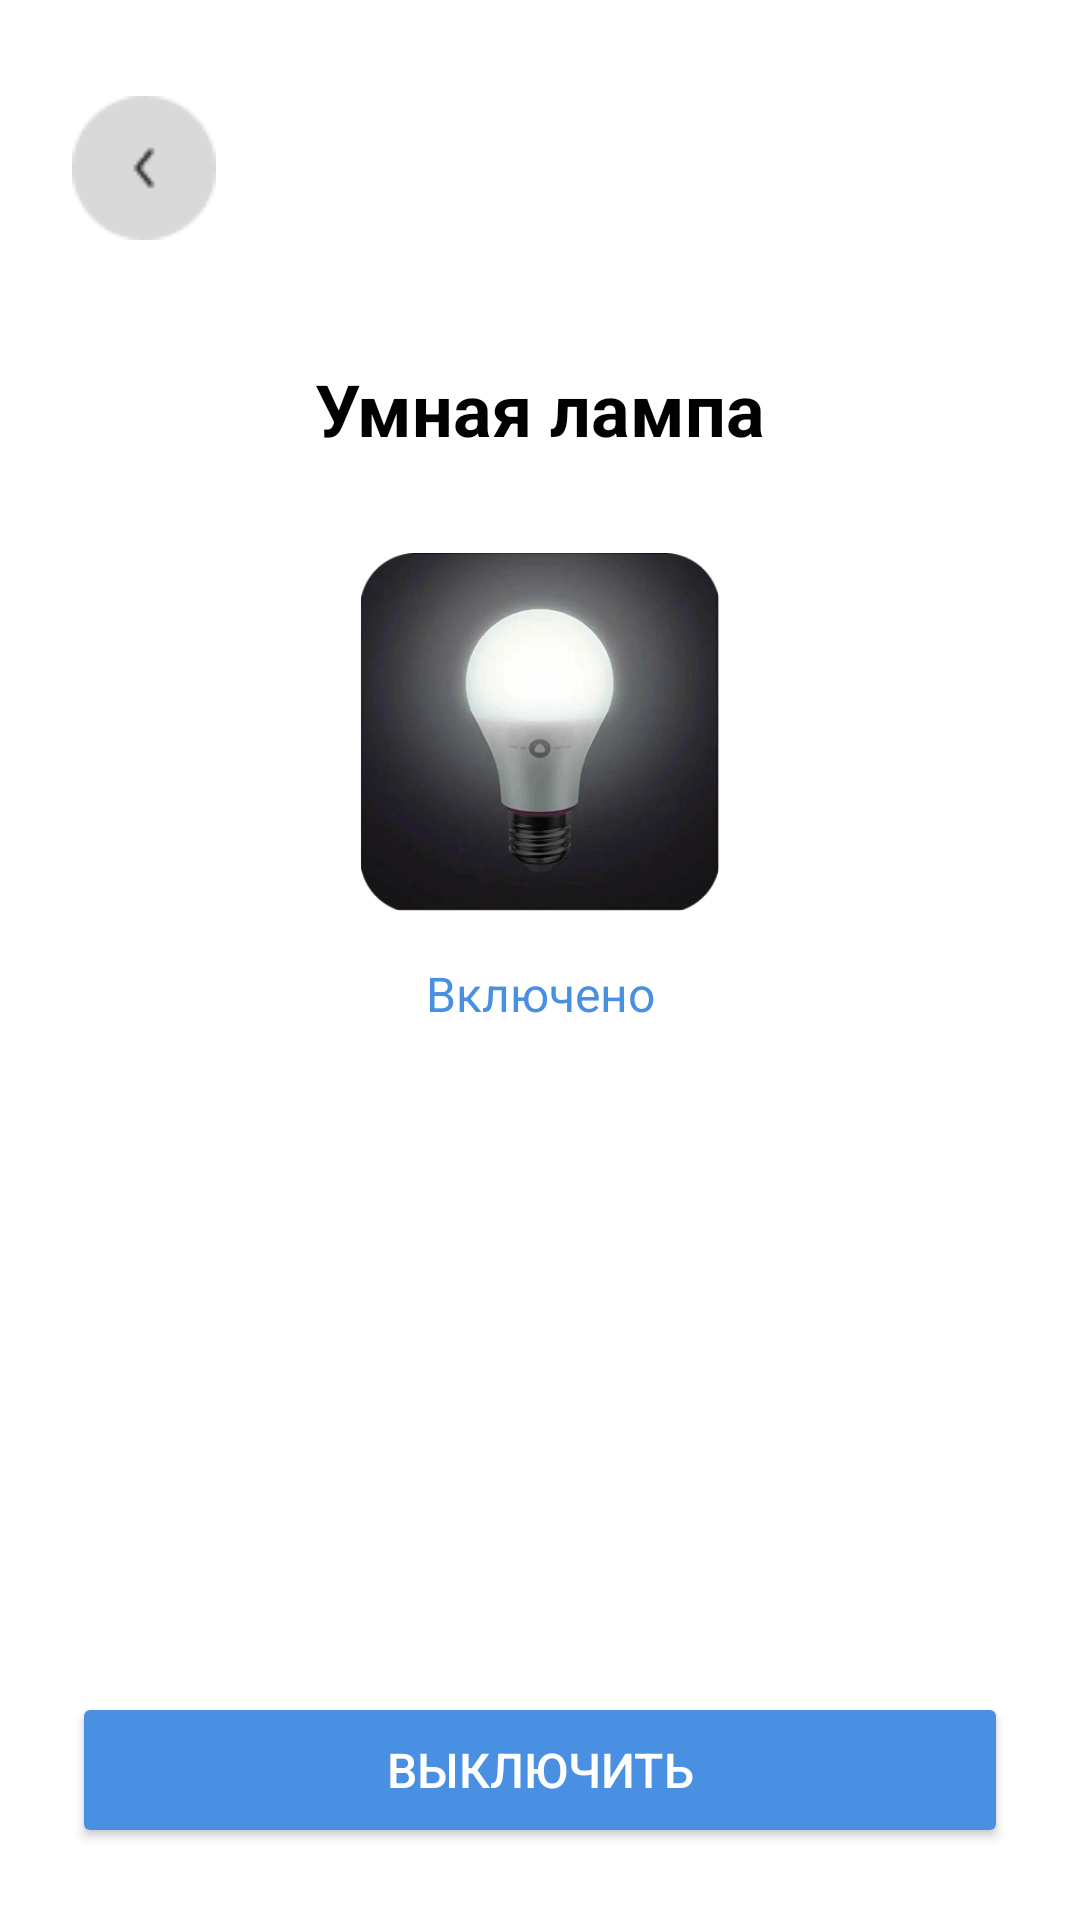

The Android layout XML behind this screen, and the referenced resources:
<!-- AndroidManifest.xml: application theme Theme.SmartHome -->
<!-- res/layout/activity_device_detail.xml -->
<?xml version="1.0" encoding="utf-8"?>
<androidx.constraintlayout.widget.ConstraintLayout
    xmlns:android="http://schemas.android.com/apk/res/android"
    xmlns:app="http://schemas.android.com/apk/res-auto"
    xmlns:tools="http://schemas.android.com/tools"
    android:layout_width="match_parent"
    android:layout_height="match_parent"
    android:padding="24dp"
    android:background="@color/white"
    tools:context=".DeviceDetailActivity">

    
    <LinearLayout
        android:id="@+id/topBar"
        android:layout_width="match_parent"
        android:layout_height="64dp"
        android:orientation="horizontal"
        android:gravity="center_vertical"
        app:layout_constraintTop_toTopOf="parent"
        app:layout_constraintStart_toStartOf="parent"
        app:layout_constraintEnd_toEndOf="parent">

        
        <ImageView
            android:id="@+id/ivBack"
            android:layout_width="48dp"
            android:layout_height="48dp"
            android:src="@drawable/ic_arrow_back" />

        
        <View
            android:layout_width="0dp"
            android:layout_height="1dp"
            android:layout_weight="1" />

    </LinearLayout>

    
    <TextView
        android:id="@+id/tvDeviceName"
        android:layout_width="wrap_content"
        android:layout_height="wrap_content"
        android:text="Умная лампа"
        android:textSize="24sp"
        android:textStyle="bold"
        android:textColor="@color/black"
        app:layout_constraintTop_toBottomOf="@+id/topBar"
        app:layout_constraintStart_toStartOf="parent"
        app:layout_constraintEnd_toEndOf="parent"
        android:layout_marginTop="32dp" />

    
    <ImageView
        android:id="@+id/ivDeviceIcon"
        android:layout_width="120dp"
        android:layout_height="120dp"
        android:src="@drawable/ic_light"
        app:layout_constraintTop_toBottomOf="@+id/tvDeviceName"
        app:layout_constraintStart_toStartOf="parent"
        app:layout_constraintEnd_toEndOf="parent"
        android:layout_marginTop="32dp" />

    
    <TextView
        android:id="@+id/tvStatus"
        android:layout_width="wrap_content"
        android:layout_height="wrap_content"
        android:text="Включено"
        android:textSize="16sp"
        android:textColor="@color/blue_500"
        app:layout_constraintTop_toBottomOf="@+id/ivDeviceIcon"
        app:layout_constraintStart_toStartOf="parent"
        app:layout_constraintEnd_toEndOf="parent"
        android:layout_marginTop="16dp" />

    
    <Button
        android:id="@+id/btnToggle"
        android:layout_width="0dp"
        android:layout_height="52dp"
        android:text="Выключить"
        android:textSize="16sp"
        android:textColor="@color/white"
        android:backgroundTint="@color/blue_500"
        app:layout_constraintBottom_toBottomOf="parent"
        app:layout_constraintStart_toStartOf="parent"
        app:layout_constraintEnd_toEndOf="parent" />

</androidx.constraintlayout.widget.ConstraintLayout>
<!-- resources referenced by this layout -->
<resources>
  <color name="black">#FF000000</color>
  <color name="blue_500">#4A90E2</color>
  <color name="white">#FFFFFF</color>
  <!-- drawable ic_arrow_back: png bitmap (drawable, 945 bytes) -->
  <!-- drawable ic_light: png bitmap (drawable, 115087 bytes) -->
  <style name="Theme.SmartHome" parent="Base.Theme.SmartHome" />
  <style name="Base.Theme.SmartHome" parent="Theme.Material3.DayNight.NoActionBar">
          
          
      </style>
</resources>
